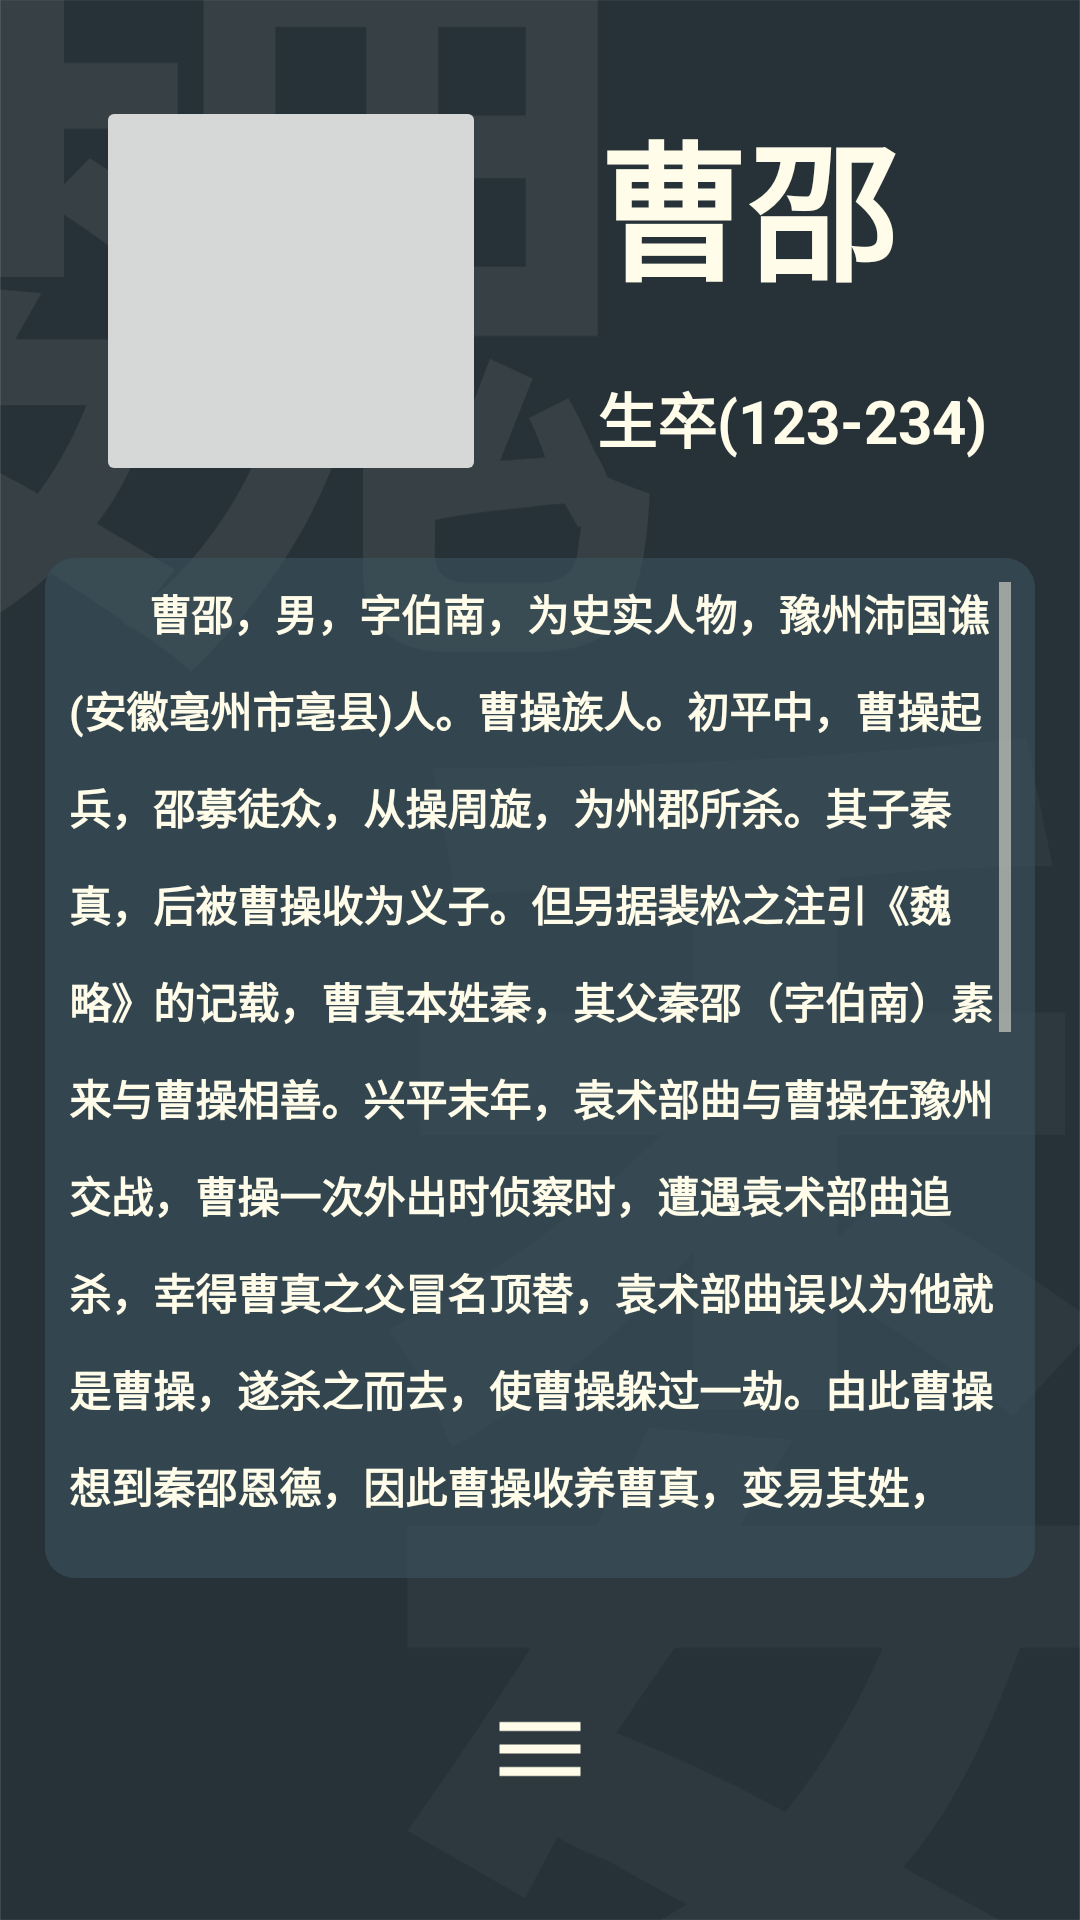

Write the Android layout XML for this screen, with the resource values it uses.
<!-- AndroidManifest.xml: application theme AppTheme -->
<!-- res/layout/activity_hero_detail.xml -->
<?xml version="1.0" encoding="utf-8"?>
<android.support.constraint.ConstraintLayout xmlns:android="http://schemas.android.com/apk/res/android"
    xmlns:app="http://schemas.android.com/apk/res-auto"
    xmlns:tools="http://schemas.android.com/tools"
    android:id="@+id/activity_hero_detail"
    android:layout_width="match_parent"
    android:layout_height="match_parent"
    android:background="@mipmap/wei"
    tools:context="pub.tanzby.herodict.heroDetailActivity">

    <ImageButton
        android:id="@+id/bnt_img_gravter_detail"
        android:layout_width="130dp"
        android:layout_height="130dp"
        android:layout_marginStart="32dp"
        android:layout_marginTop="32dp"
        android:scaleType="centerCrop"
        app:layout_constraintStart_toStartOf="parent"
        app:layout_constraintTop_toTopOf="parent" />

    <TextView
        android:id="@+id/tv_hero_name_detail"
        android:layout_width="wrap_content"
        android:layout_height="wrap_content"
        android:layout_marginEnd="32dp"
        android:layout_marginStart="8dp"
        android:text="曹邵"
        android:textColor="@color/colorFont"
        android:textSize="50sp"
        android:textStyle="bold"
        app:layout_constraintEnd_toEndOf="parent"
        app:layout_constraintStart_toEndOf="@+id/bnt_img_gravter_detail"
        app:layout_constraintTop_toTopOf="@+id/bnt_img_gravter_detail" />

    <TextView
        android:id="@+id/tv_heroBirthday_detail"
        android:layout_width="wrap_content"
        android:layout_height="wrap_content"
        android:layout_marginBottom="8dp"
        android:text="生卒(123-234)"
        android:textColor="@color/colorFont"
        android:textSize="20sp"
        android:textStyle="bold"
        app:layout_constraintBottom_toBottomOf="@+id/bnt_img_gravter_detail"
        app:layout_constraintStart_toStartOf="@+id/tv_hero_name_detail" />

    <TextView
        android:id="@+id/tv_content"
        android:layout_width="330dp"
        android:layout_height="340dp"
        android:layout_marginTop="24dp"
        android:background="@drawable/shadow"
        android:lineSpacingExtra="12sp"
        android:padding="8sp"
        android:scrollbars="vertical"
        android:text="        曹邵，男，字伯南，为史实人物，豫州沛国谯(安徽亳州市亳县)人。曹操族人。初平中，曹操起兵，邵募徒众，从操周旋，为州郡所杀。其子秦真，后被曹操收为义子。但另据裴松之注引《魏略》的记载，曹真本姓秦，其父秦邵（字伯南）素来与曹操相善。兴平末年，袁术部曲与曹操在豫州交战，曹操一次外出时侦察时，遭遇袁术部曲追杀，幸得曹真之父冒名顶替，袁术部曲误以为他就是曹操，遂杀之而去，使曹操躲过一劫。由此曹操想到秦邵恩德，因此曹操收养曹真，变易其姓，才转姓曹。两种说法莫衷一是。        曹邵，男，字伯南，为史实人物，豫州沛国谯(安徽亳州市亳县)人。曹操族人。初平中，曹操起兵，邵募徒众，从操周旋，为州郡所杀。其子秦真，后被曹操收为义子。但另据裴松之注引《魏略》的记载，曹真本姓秦，其父秦邵（字伯南）素来与曹操相善。兴平末年，袁术部曲与曹操在豫州交战，曹操一次外出时侦察时，遭遇袁术部曲追杀，幸得曹真之父冒名顶替，袁术部曲误以为他就是曹操，遂杀之而去，使曹操躲过一劫。由此曹操想到秦邵恩德，因此曹操收养曹真，变易其姓，才转姓曹。两种说法莫衷一是。"
        android:textAlignment="viewStart"
        android:textColor="@color/colorFont"
        android:textIsSelectable="false"
        android:textSize="14sp"
        android:textStyle="bold"
        android:typeface="normal"
        app:layout_constraintEnd_toEndOf="parent"
        app:layout_constraintLeft_toLeftOf="parent"
        app:layout_constraintRight_toRightOf="parent"
        app:layout_constraintStart_toStartOf="parent"
        app:layout_constraintTop_toBottomOf="@+id/bnt_img_gravter_detail" />

    <ImageButton
        android:id="@+id/imgbnt_popup_menu"
        android:layout_width="36dp"
        android:layout_height="36dp"
        android:layout_marginBottom="1dp"
        android:layout_marginTop="1dp"

        android:background="@drawable/ic_menu_black_24dp"
        app:layout_constraintBottom_toBottomOf="parent"
        app:layout_constraintLeft_toLeftOf="parent"
        app:layout_constraintRight_toRightOf="parent"
        app:layout_constraintTop_toBottomOf="@+id/tv_content" />

</android.support.constraint.ConstraintLayout>
<!-- resources referenced by this layout -->
<resources>
  <color name="colorFont">#fffce9</color>
  <!-- drawable ic_menu_black_24dp: png bitmap (drawable-hdpi, 120 bytes) -->
  <!-- drawable shadow (drawable) -->
  <?xml version="1.0" encoding="utf-8"?>
  <shape xmlns:android="http://schemas.android.com/apk/res/android"
      android:shape="rectangle">
      <solid android:color="#a13b515c"/>
      <padding
          android:left="10dp"
          android:top="5dp"
          android:right="10dp"
          android:bottom="5dp" />
      <corners
          android:radius="10dp"/>
  </shape>
  <!-- mipmap wei: png bitmap (mipmap-xhdpi, 74934 bytes) -->
  <style name="AppTheme" parent="Theme.AppCompat.Light.NoActionBar">
          
          <item name="colorPrimary">@color/colorPrimary</item>
          <item name="colorPrimaryDark">@color/colorPrimaryDark</item>
          <item name="colorAccent">@color/colorAccent</item>
          <item name="android:textColorPrimary">@color/colorFont</item>
          <item name="android:textColorHint">@color/colorPrimaryDark</item>
          <item name="android:textColorSecondary">@color/colorFont</item>
      </style>
  <color name="colorPrimary">#3b515c</color>
  <color name="colorPrimaryDark">#263238</color>
  <color name="colorAccent">#ffd77b</color>
</resources>
